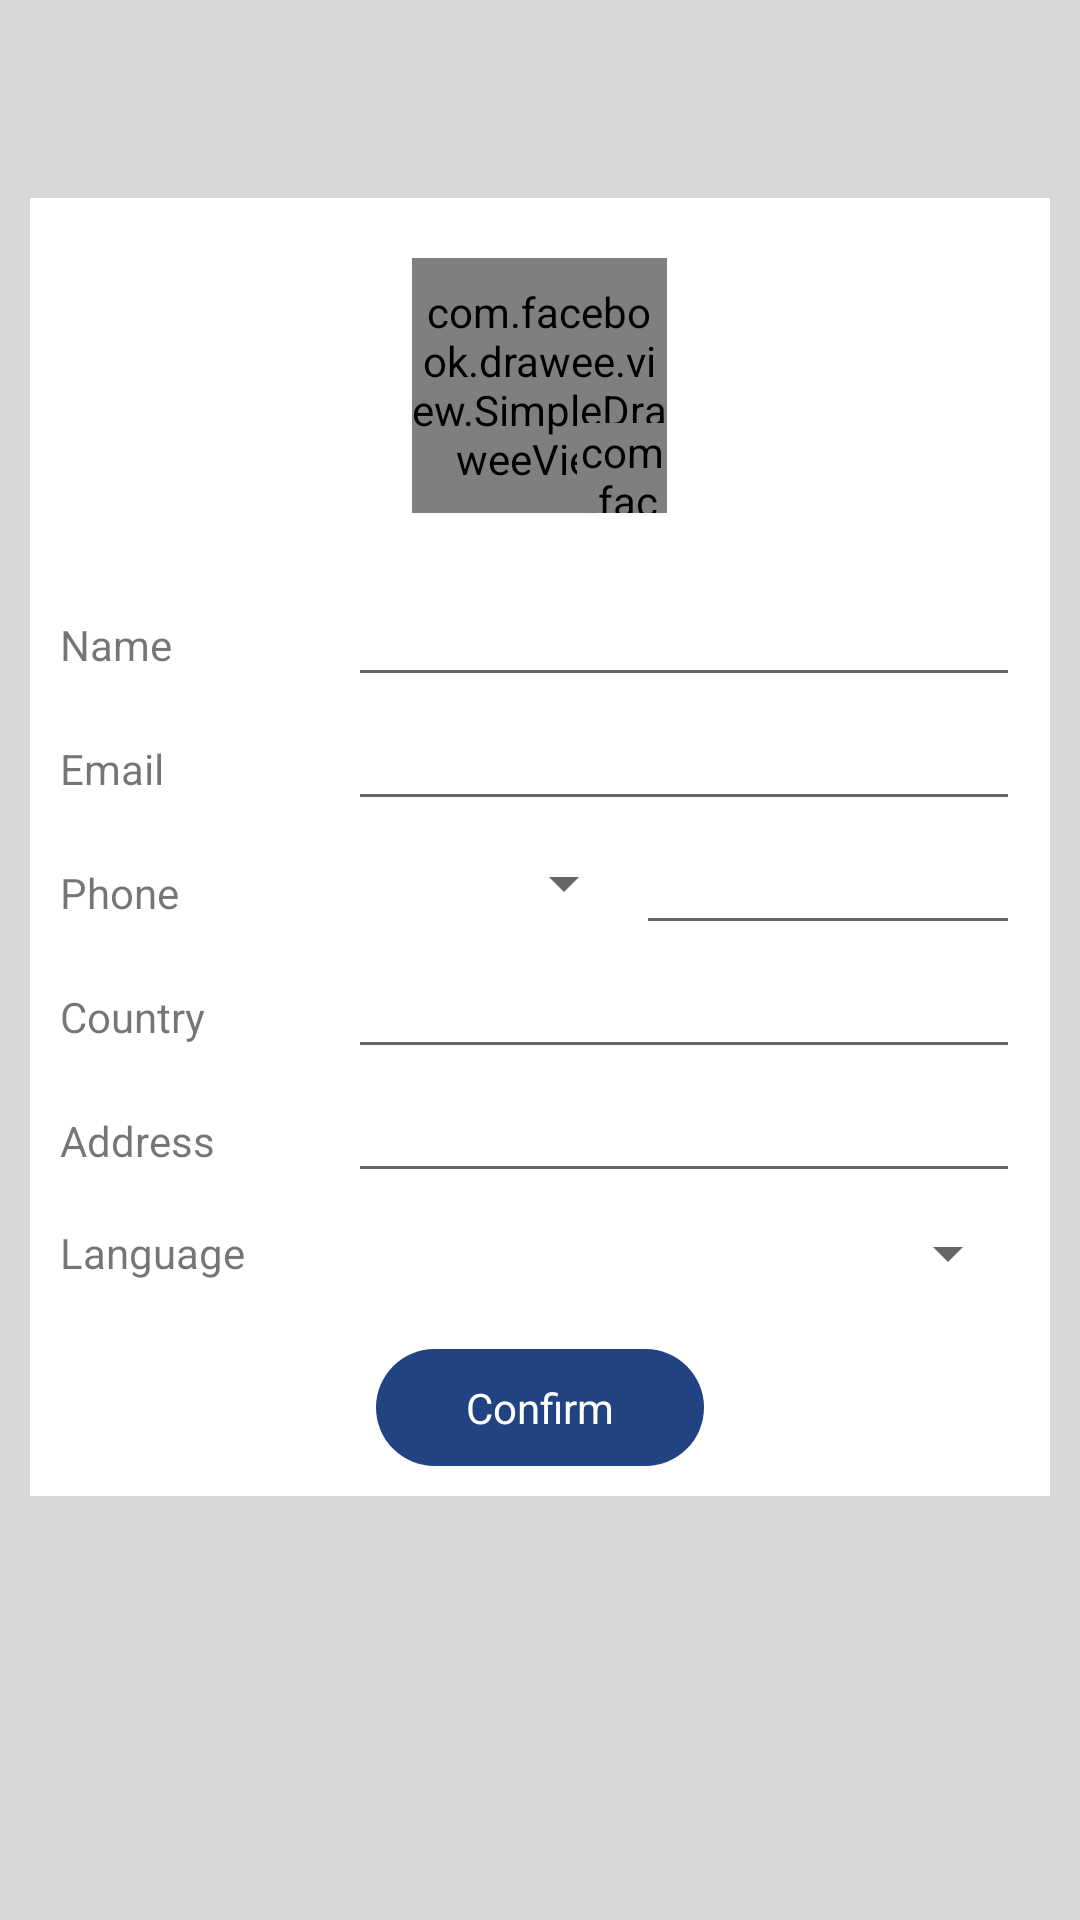

The Android layout XML behind this screen, and the referenced resources:
<!-- AndroidManifest.xml: application theme AppTheme -->
<!-- res/layout/fragment_edit_profile.xml -->
<?xml version="1.0" encoding="utf-8"?>
<RelativeLayout xmlns:android="http://schemas.android.com/apk/res/android"
                xmlns:fresco="http://schemas.android.com/apk/res-auto"
                android:layout_width="match_parent"
                android:layout_height="match_parent"
                android:background="@color/light_grey">

    <include
        android:id="@+id/tool_bar"
        layout="@layout/tool_bar"/>

    <android.support.v4.widget.NestedScrollView
        android:layout_width="match_parent"
        android:layout_height="match_parent"
        android:layout_below="@id/tool_bar">

        <RelativeLayout
            android:layout_width="match_parent"
            android:layout_height="match_parent"
            android:layout_margin="@dimen/dp10"
            android:background="@color/white"
            android:paddingBottom="@dimen/dp10">

            <RelativeLayout
                android:id="@+id/profile_pic_rl"
                android:layout_width="wrap_content"
                android:layout_height="wrap_content"
                android:layout_centerHorizontal="true"
                android:layout_margin="@dimen/dp20">

                <com.facebook.drawee.view.SimpleDraweeView
                    android:id="@+id/sdv_profile_photo"
                    android:layout_width="85dp"
                    android:layout_height="85dp"
                    android:layout_centerInParent="true"
                    fresco:actualImageScaleType="centerCrop"
                    fresco:placeholderImage="@mipmap/ic_profile_pic_grey"
                    fresco:placeholderImageScaleType="centerCrop"
                    fresco:roundAsCircle="true"
                    fresco:roundingBorderColor="@color/white"
                    fresco:roundingBorderWidth="2dp"/>

                <com.facebook.drawee.view.SimpleDraweeView
                    android:id="@+id/sdv_camera"
                    android:layout_width="30dp"
                    android:layout_height="30dp"
                    android:layout_alignEnd="@id/sdv_profile_photo"
                    android:layout_alignBottom="@id/sdv_profile_photo"
                    fresco:backgroundImage="@color/white"
                    fresco:placeholderImage="@mipmap/ic_camera"
                    fresco:placeholderImageScaleType="centerInside"
                    fresco:roundAsCircle="true"
                    fresco:roundingBorderColor="@color/white"
                    fresco:roundingBorderWidth="2dp"/>

            </RelativeLayout>

            <LinearLayout
                android:id="@+id/name_ll"
                android:layout_width="match_parent"
                android:layout_height="wrap_content"
                android:layout_below="@id/profile_pic_rl"
                android:layout_marginLeft="@dimen/dp10"
                android:layout_marginRight="@dimen/dp10"
                android:orientation="horizontal"
                android:weightSum="5">

                <TextView
                    android:layout_width="0dp"
                    android:layout_height="wrap_content"
                    android:layout_weight="1.5"
                    android:text="@string/namee"/>

                <EditText
                    android:id="@+id/name_ed"
                    android:layout_width="0dp"
                    android:layout_height="wrap_content"
                    android:layout_weight="3.5"
                    android:maxLines="1"
                    android:textColor="@color/colorAccent"/>
            </LinearLayout>

            <LinearLayout
                android:id="@+id/email_ll"
                android:layout_width="match_parent"
                android:layout_height="wrap_content"
                android:layout_below="@id/name_ll"
                android:layout_marginLeft="@dimen/dp10"
                android:layout_marginRight="@dimen/dp10"
                android:orientation="horizontal"
                android:weightSum="5">

                <TextView
                    android:layout_width="0dp"
                    android:layout_height="wrap_content"
                    android:layout_weight="1.5"
                    android:text="@string/email"/>

                <EditText
                    android:id="@+id/email_ed"
                    android:layout_width="0dp"
                    android:layout_height="wrap_content"
                    android:layout_weight="3.5"
                    android:inputType="textEmailAddress"
                    android:maxLines="1"
                    android:textColor="@color/colorAccent"/>
            </LinearLayout>

            <LinearLayout
                android:id="@+id/phone_ll"
                android:layout_width="match_parent"
                android:layout_height="wrap_content"
                android:layout_below="@id/email_ll"
                android:layout_marginLeft="@dimen/dp10"
                android:layout_marginRight="@dimen/dp10"
                android:orientation="horizontal"
                android:weightSum="5">

                <TextView
                    android:layout_width="0dp"
                    android:layout_height="wrap_content"
                    android:layout_weight="1.5"
                    android:text="@string/phone"/>

                <Spinner
                    android:id="@+id/country_code_spinner"
                    android:layout_width="0dp"
                    android:layout_height="wrap_content"
                    android:layout_gravity="center_vertical"
                    android:layout_weight="1.5"
                    android:dropDownWidth="250dp"
                    android:spinnerMode="dropdown"/>

                <EditText
                    android:id="@+id/phone_ed"
                    android:layout_width="0dp"
                    android:layout_height="wrap_content"
                    android:layout_weight="2"
                    android:inputType="phone"
                    android:maxLines="1"
                    android:textColor="@color/colorAccent"/>
            </LinearLayout>


            <LinearLayout
                android:id="@+id/country_ll"
                android:layout_width="match_parent"
                android:layout_height="wrap_content"
                android:layout_below="@id/phone_ll"
                android:layout_marginLeft="@dimen/dp10"
                android:layout_marginRight="@dimen/dp10"
                android:orientation="horizontal"
                android:weightSum="5">

                <TextView
                    android:layout_width="0dp"
                    android:layout_height="wrap_content"
                    android:layout_weight="1.5"
                    android:text="@string/country"/>

                
                <EditText
                    android:id="@+id/country_ed"
                    android:layout_width="0dp"
                    android:layout_height="wrap_content"
                    android:layout_weight="3.5"
                    android:textColor="@color/colorAccent"/>
            </LinearLayout>

            <LinearLayout
                android:id="@+id/address_ll"
                android:layout_width="match_parent"
                android:layout_height="wrap_content"
                android:layout_below="@id/country_ll"
                android:layout_marginLeft="@dimen/dp10"
                android:layout_marginRight="@dimen/dp10"
                android:orientation="horizontal"
                android:weightSum="5">

                <TextView
                    android:layout_width="0dp"
                    android:layout_height="wrap_content"
                    android:layout_weight="1.5"
                    android:text="@string/address"/>

                <EditText
                    android:id="@+id/address_ed"
                    android:layout_width="0dp"
                    android:layout_height="wrap_content"
                    android:layout_weight="3.5"
                    android:maxLines="3"
                    android:textColor="@color/colorAccent"/>
            </LinearLayout>

            <LinearLayout
                android:id="@+id/native_lang_ll"
                android:layout_width="match_parent"
                android:layout_height="wrap_content"
                android:layout_below="@id/address_ll"
                android:layout_marginLeft="@dimen/dp10"
                android:layout_marginTop="@dimen/dp8"
                android:layout_marginRight="@dimen/dp10"
                android:orientation="horizontal"
                android:weightSum="5">

                <TextView
                    android:layout_width="0dp"
                    android:layout_height="match_parent"
                    android:layout_weight="1.5"
                    android:gravity="center_vertical"
                    android:text="@string/lang"/>

                <EditText
                    android:id="@+id/native_lang_ed"
                    android:layout_width="0dp"
                    android:layout_height="wrap_content"
                    android:layout_weight="3.5"
                    android:maxLines="1"
                    android:textColor="@color/colorAccent"
                    android:visibility="gone"/>

                <Spinner
                    android:id="@+id/native_lang_spinner"
                    android:layout_width="0dp"
                    android:layout_height="match_parent"
                    android:layout_gravity="center_vertical"
                    android:layout_weight="3.5"
                    android:dropDownWidth="250dp"
                    android:spinnerMode="dropdown"/>
            </LinearLayout>

            <TextView
                android:id="@+id/confirm_tv"
                android:layout_width="wrap_content"
                android:layout_height="wrap_content"
                android:layout_below="@id/native_lang_ll"
                android:layout_centerHorizontal="true"
                android:layout_marginTop="@dimen/dp20"
                android:background="@drawable/blue_btn_bg"
                android:paddingLeft="@dimen/dp30"
                android:paddingTop="@dimen/dp10"
                android:paddingRight="@dimen/dp30"
                android:paddingBottom="@dimen/dp10"
                android:text="@string/confirm"
                android:textColor="@color/white"/>
        </RelativeLayout>
    </android.support.v4.widget.NestedScrollView>
</RelativeLayout>
<!-- res/layout/tool_bar.xml (included above) -->
<?xml version="1.0" encoding="utf-8"?>
<android.support.v7.widget.Toolbar xmlns:android="http://schemas.android.com/apk/res/android"
                                   xmlns:local="http://schemas.android.com/apk/res-auto"
                                   android:layout_width="match_parent"
                                   android:layout_height="wrap_content"
                                   android:gravity="center"
                                   android:theme="@style/ThemeOverlay.AppCompat.ActionBar"
                                   local:titleTextColor="@color/white">

    <TextView
        android:id="@+id/tv_toolbar_title"
        android:layout_width="wrap_content"
        android:layout_height="wrap_content"
        android:layout_gravity="center"
        android:layout_marginEnd="10dp"
        android:drawablePadding="10dp"
        android:gravity="center_vertical"
        android:minHeight="?attr/actionBarSize"
        android:singleLine="true"
        android:textAppearance="@android:style/TextAppearance.Large"
        android:textColor="@color/white"
        android:textStyle="bold"/>

</android.support.v7.widget.Toolbar>
<!-- resources referenced by this layout -->
<resources>
  <color name="colorAccent">#000000</color>
  <color name="light_grey">#d7d7d7</color>
  <color name="white">#ffffff</color>
  <dimen name="dp10">10dp</dimen>
  <dimen name="dp20">20dp</dimen>
  <dimen name="dp30">30dp</dimen>
  <dimen name="dp8">8dp</dimen>
  <!-- drawable blue_btn_bg (drawable-nodpi) -->
  <?xml version="1.0" encoding="utf-8"?>
  <shape xmlns:android="http://schemas.android.com/apk/res/android">
  
      <solid android:color="@color/light_blue" />
  
      <corners
          android:bottomLeftRadius="20dp"
          android:bottomRightRadius="20dp"
          android:topLeftRadius="20dp"
          android:topRightRadius="20dp" />
  </shape>
  <!-- mipmap ic_profile_pic_grey: png bitmap (mipmap-hdpi, 4066 bytes) -->
  <string name="address">Address</string>
  <string name="confirm">Confirm</string>
  <string name="country">Country</string>
  <string name="email">Email</string>
  <string name="lang">Language</string>
  <string name="namee">Name</string>
  <string name="phone">Phone</string>
  <style name="AppTheme" parent="Theme.AppCompat.Light.NoActionBar">
          
          <item name="colorPrimary">@color/colorPrimary</item>
          <item name="colorPrimaryDark">@color/colorPrimaryDark</item>
          <item name="colorAccent">@color/colorAccent</item>
          <item name="windowNoTitle">true</item>
          <item name="windowActionBar">false</item>
      </style>
  <color name="light_blue">#214382</color>
  <color name="colorPrimary">#032A6F</color>
  <color name="colorPrimaryDark">#042663</color>
</resources>
